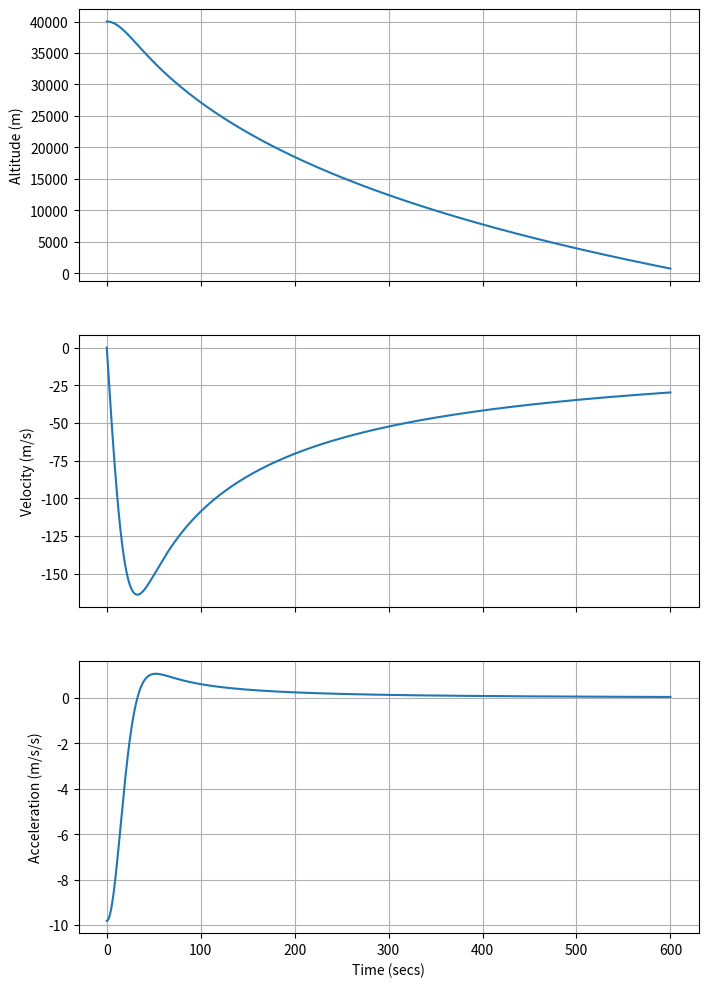

The script that saved this image:
import math
import numpy as np
import matplotlib.pyplot as plt

# https://stackoverflow.com/questions/71542662/python-plotting-free-fall-with-drag

mass = 120  # kg
g = 9.81    # m/s/s
c_1 = 1.2
rho_0 = 1.2
h_n = 10400
area = 1
dt = 0.01     # reduce delta t to improve computation speed (result not impacted)
t = np.arange(0, 600, dt)  # extend time to 600 seconds

x = np.zeros(len(t))
v = np.zeros(len(t))
a = np.zeros(len(t))
rho = np.zeros(len(t))

x[0] = 40000
v[0] = 0
a[0] = -g

for i in range(1, len(t)):
    rho[i] = rho_0 * np.exp(-x[i-1]/h_n)
    a[i] = -g + c_1*rho[i]*area*(v[i-1]**2)/mass
    v[i] = v[i-1] + a[i-1]*dt
    x[i] = x[i-1] + v[i-1]*dt


f, (ax1, ax2, ax3) = plt.subplots(3,1,sharex=True,figsize=(8,12))
ax1.plot(t, x)
ax1.set(ylabel = 'Altitude (m)')
ax1.grid()

ax2.plot(t, v)
ax2.set(ylabel = 'Velocity (m/s)')
ax2.grid()

ax3.plot(t, a)
ax3.set(ylabel = 'Acceleration (m/s/s)', xlabel = 'Time (secs)')
ax3.grid()

plt.show()

print("done")